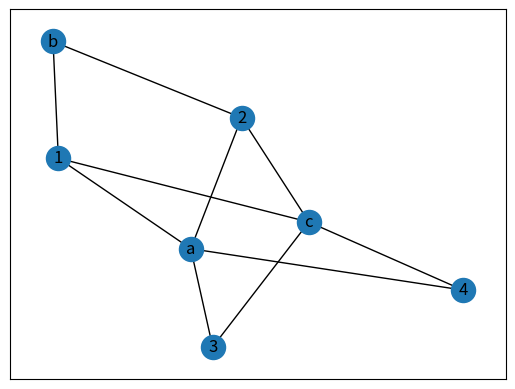

Generate this figure with matplotlib: (Note: this script raises an exception after producing the figure.)
import csv
import pprint as pp
import networkx as nx
import itertools as it
import math
import scipy.sparse
import random
import matplotlib.pyplot as plt



def pagerank(M, N, nodelist, alpha=0.85, personalization=None, max_iter=100, tol=1.0e-6, dangling=None):
	if N == 0:
		return {}
	S = scipy.array(M.sum(axis=1)).flatten()
	S[S != 0] = 1.0 / S[S != 0]
	Q = scipy.sparse.spdiags(S.T, 0, *M.shape, format='csr')
	M = Q * M
	
	# initial vector
	x = scipy.repeat(1.0 / N, N)
	
	# Personalization vector
	if personalization is None:
		p = scipy.repeat(1.0 / N, N)
	else:
		missing = set(nodelist) - set(personalization)
		if missing:
			#raise NetworkXError('Personalization vector dictionary must have a value for every node. Missing nodes %s' % missing)

			print('Error: personalization vector dictionary must have a value for every node')

			exit(-1)
		p = scipy.array([personalization[n] for n in nodelist], dtype=float)
		#p = p / p.sum()
		sum_of_all_components = p.sum()
		if sum_of_all_components > 1.001 or sum_of_all_components < 0.999:

			print( "Error: the personalization vector does not represent a probability distribution :(")

			exit(-1)
	
	# Dangling nodes
	if dangling is None:
		dangling_weights = p
	else:
		missing = set(nodelist) - set(dangling)
		if missing:
			#raise NetworkXError('Dangling node dictionary must have a value for every node. Missing nodes %s' % missing)
			print('Error: dangling node dictionary must have a value for every node.')
			exit(-1)
		# Convert the dangling dictionary into an array in nodelist order
		dangling_weights = scipy.array([dangling[n] for n in nodelist], dtype=float)
		dangling_weights /= dangling_weights.sum()
	is_dangling = scipy.where(S == 0)[0]

	# power iteration: make up to max_iter iterations
	for _ in range(max_iter):
		xlast = x
		x = alpha * (x * M + sum(x[is_dangling]) * dangling_weights) + (1 - alpha) * p
		# check convergence, l1 norm
		err = scipy.absolute(x - xlast).sum()
		if err < N * tol:
			return dict(zip(nodelist, map(float, x)))
	#raise NetworkXError('power iteration failed to converge in %d iterations.' % max_iter)

	print('Error: power iteration failed to converge in '+str(max_iter)+' iterations.')

	exit(-1)




def create_graph_set_of_users_set_of_items(user_item_ranking_file):
	graph_users_items = {}
	all_users_id = set()
	all_items_id = set()
	g = nx.DiGraph()
	input_file = open(user_item_ranking_file, 'r')
	input_file_csv_reader = csv.reader(input_file, delimiter='\t', quotechar='"', quoting=csv.QUOTE_NONE)
	for line in input_file_csv_reader:
		user_id = int(line[0])
		item_id = int(line[1])
		rating = int(line[2])
		g.add_edge(user_id, item_id, weight=rating)
		all_users_id.add(user_id)
		all_items_id.add(item_id)
	input_file.close()
	graph_users_items['graph'] = g
	graph_users_items['users'] = all_users_id
	graph_users_items['items'] = all_items_id
	return graph_users_items
	


from networkx.algorithms import bipartite

B = nx.Graph()
B.add_nodes_from([1,2,3,4], bipartite=0) # Add the node attribute "bipartite"
B.add_nodes_from(['a','b','c'], bipartite=1)
B.add_edges_from([(1,'c'),(2,'a'),(1,'a'),(3,'a'), (1,'b'), (2,'b'), (2,'c'), (3,'c'),(3,'a'), (4,'a'),(4,'c')])
plt.clf()
nx.draw_networkx(B, pos=nx.spring_layout(B))
plt.show(block=True)


def create_item_item_graph(graph_users_items):
	#graph = graph_users_items
	g = nx.Graph()
	# Your code here ;)
	oldGraph = graph_users_items['graph']
	users = graph_users_items['users']
	items = graph_users_items['items']
	g.add_nodes_from(items)


	# N = len(users)
	# M = len(items)
	for i in g.nodes():
		for u in g.nodes():
			inter = set.intersection(set(oldGraph.neighbors(i)),set(oldGraph.neighbors(u)))
			if (len(inter) > 0):
				g.add.edge(items[i],items[u],weight = len(inter))
			# if(nx.oldGraph.neighbors(i) == nx.oldGraph.neighbors(j)):
			# 	g.add_edge(items[i], items[j], weight = 1)
			# j = j + 1
	
	return g
d = create_graph_set_of_users_set_of_items("u_data_homework_format.txt")
B=create_item_item_graph(d)
plt.clf()
nx.draw_networkx(B, pos=nx.spring_layout(B))
plt.show(block=True)


def create_preference_vector_for_teleporting(user_id, graph_users_items):
	preference_vector = {}
	# Your code here ;)
	
	
	return preference_vector
	



def create_ranked_list_of_recommended_items(page_rank_vector_of_items, user_id, training_graph_users_items):
	# This is a list of 'item_id' sorted in descending order of score.
	sorted_list_of_recommended_items = []
	# You can obtain this list from a list of [item, score] couples sorted in descending order of score.
	
	# Your code here ;)
	
	
	return sorted_list_of_recommended_items




def discounted_cumulative_gain(user_id, sorted_list_of_recommended_items, test_graph_users_items):
	dcg = 0.
	# Your code here ;)
	
	
	return dcg
	



def maximum_discounted_cumulative_gain(user_id, test_graph_users_items):
	dcg = 0.
	# Your code here ;)
	
	
	return dcg
